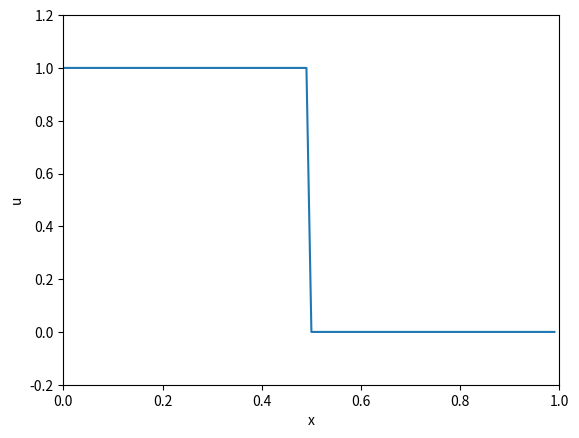

This chart was generated by the following Python code: (Note: this script raises an exception after producing the figure.)
import numpy as np
import matplotlib.pyplot as plt
from matplotlib.animation import PillowWriter
import argparse

if __name__ == "__main__":
    parser = argparse.ArgumentParser()
    parser.add_argument(
        "-L",
        "--Length",
        type=float,
        default=1.0,
    )
    parser.add_argument(
        "-n",
        "--time_steps",
        type=int,
        default=100,
    )
    parser.add_argument(
        "-c",
        "--Courant",
        default=1.0,
    )
    parser.add_argument(
        "-a",
        "--speed",
        default=1.0,
    )

    args = parser.parse_args()
    L = args.Length
    n = args.time_steps
    dx = L / n
    x = np.arange(0.0, L, dx)

    un_0 = 0.0 * x
    un_0[np.where(x < 0.5)] = 1

    a = args.speed
    c = args.Courant
    dt = dx * (c / a)

    un_1 = un_0 - c * (un_0 - np.roll(un_0, 1))

    t = 0
    tmax = 2.0

    # --- set up figure ---
    fig, ax = plt.subplots()
    (line,) = ax.plot(x, un_0)
    ax.set_xlim(0, L)
    ax.set_ylim(-0.2, 1.2)
    ax.set_xlabel("x")
    ax.set_ylabel("u")

    writer = PillowWriter(fps=30)

    norms = [
        np.linalg.norm(un_0),
        np.linalg.norm(un_1),
    ]  # for Von Neumann Stability condition check

    with writer.saving(fig, "./group_4/visual/leapfrog.gif", dpi=100):
        # write initial frame
        ax.set_title(f"Leapfrog at t={t:.2f}")
        writer.grab_frame()

        while t < tmax - dt / 2:
            t += dt
            un_2 = un_0 - c * (np.roll(un_1, -1) - np.roll(un_1, 1))
            un_0 = un_1
            un_1 = un_2
            norms.append(
                np.linalg.norm(un_2)
            )  # for Von Neumann Stability condition check

            # update plot
            line.set_ydata(un_1)
            ax.set_title(f"Leapfrog at t={t:.2f}")
            writer.grab_frame()

    plt.close(fig)
    plt.plot(norms)
    plt.show()
